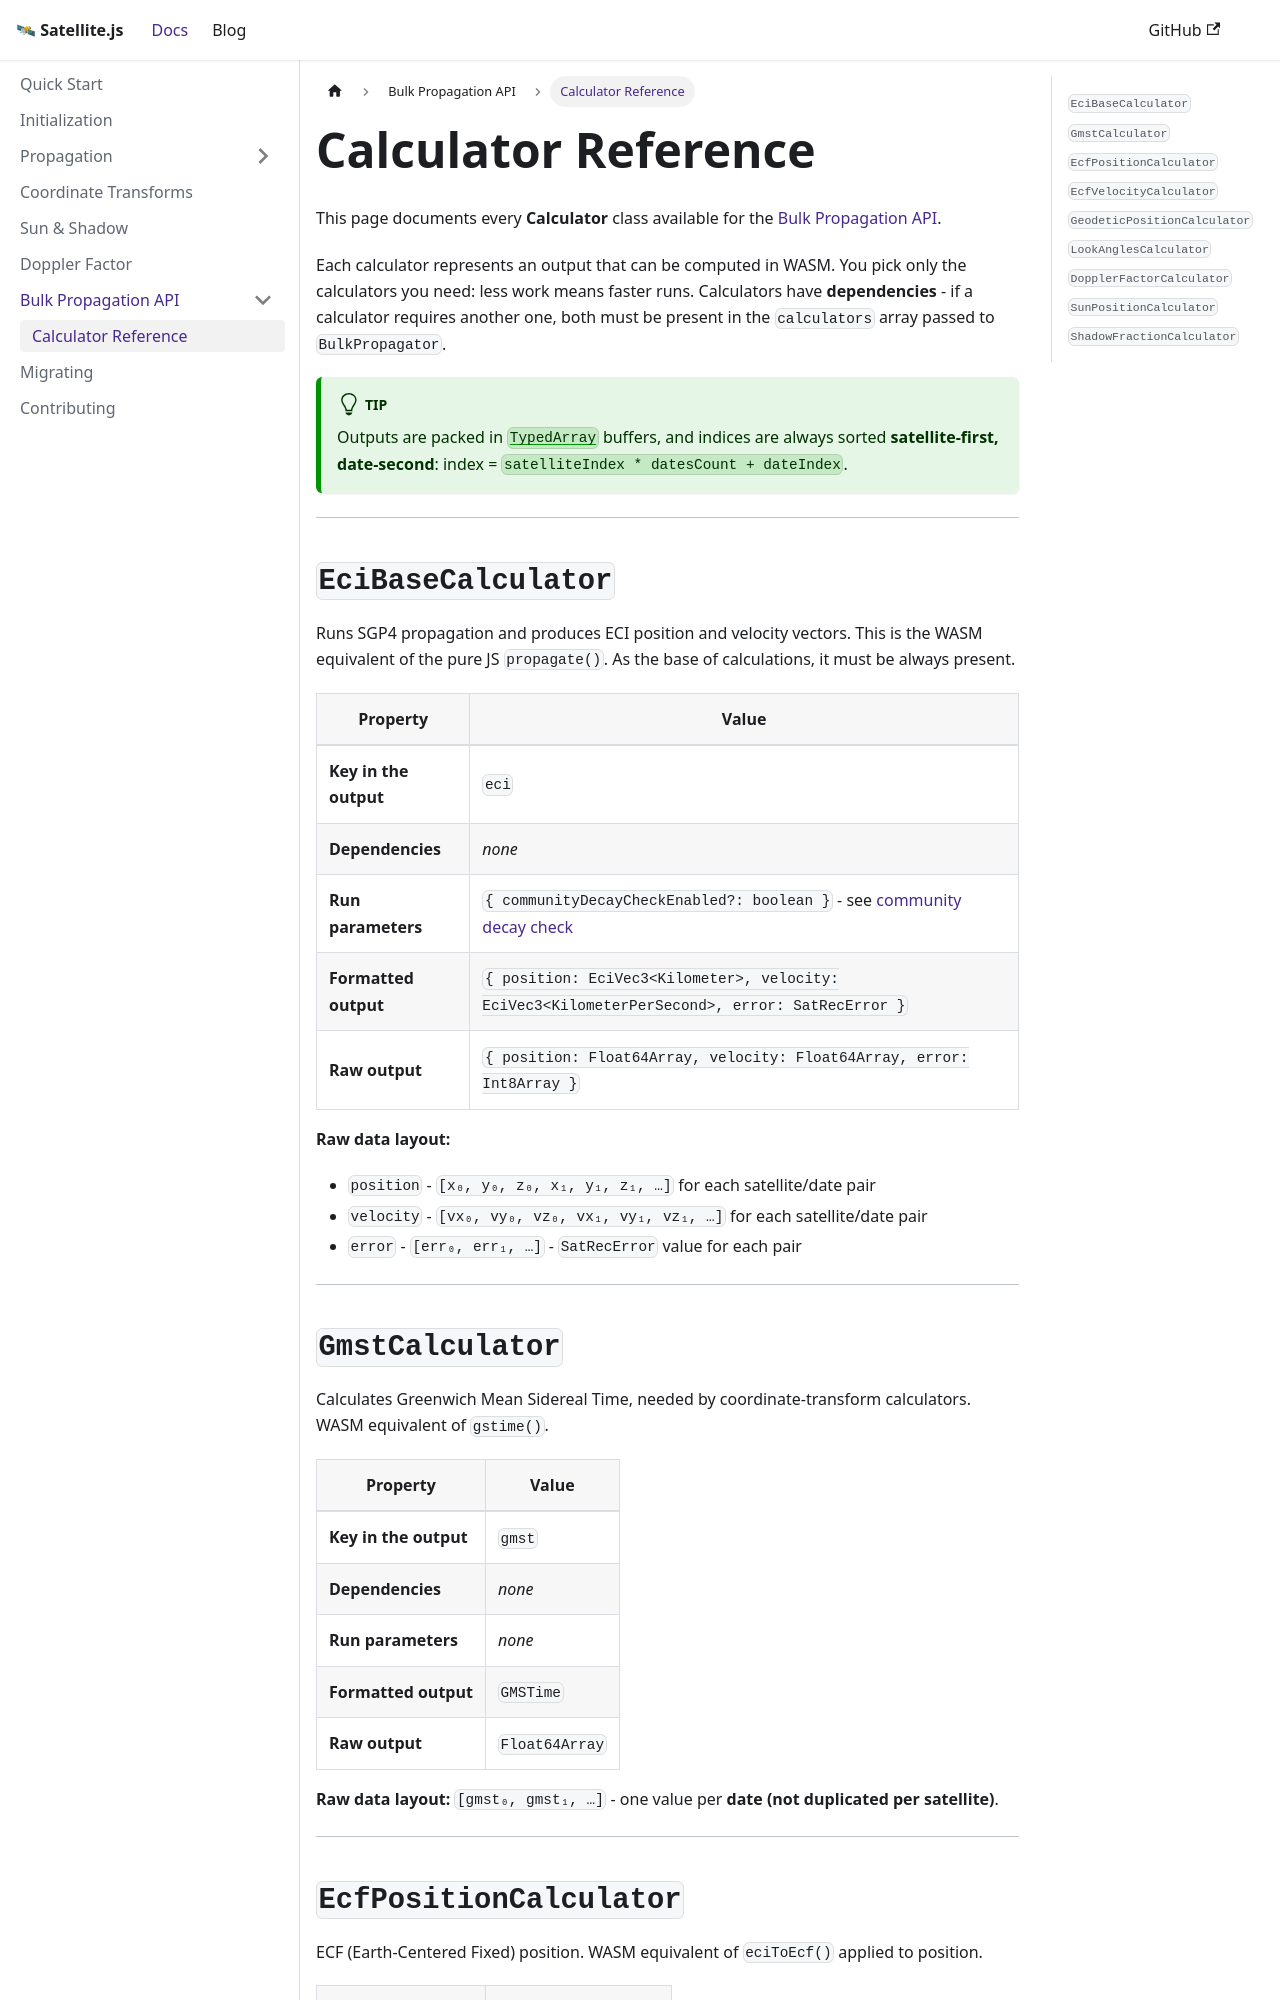

repository: shashwatak/satellite-js · page: docs/bulk-propagation/calculators.html · generator: docusaurus

---
sidebar_position: 8
title: Calculator Reference
description: Complete reference of all BulkPropagator calculators
---

# Calculator Reference

This page documents every **Calculator** class available for the [Bulk Propagation API](index.md).

Each calculator represents an output that can be computed in WASM. You pick only the calculators you need: less work means faster runs. Calculators have **dependencies** - if a calculator requires another one, both must be present in the `calculators` array passed to `BulkPropagator`.

:::tip
Outputs are packed in [`TypedArray`](https://developer.mozilla.org/docs/Web/JavaScript/Reference/Global_Objects/TypedArray) buffers, and indices are always sorted **satellite-first, date-second**: index = `satelliteIndex * datesCount + dateIndex`.
:::

---

## `EciBaseCalculator` {/* #eci */}

Runs SGP4 propagation and produces ECI position and velocity vectors. This is the WASM equivalent of the pure JS `propagate()`. As the base of calculations, it must be always present.

| Property | Value |
|---|---|
| **Key in the output** | `eci` |
| **Dependencies** | *none* |
| **Run parameters** | `{ communityDecayCheckEnabled?: boolean }` - see [community decay check](propagation/community-decay-check.md) |
| **Formatted output** | `{ position: EciVec3<Kilometer>, velocity: EciVec3<KilometerPerSecond>, error: SatRecError }` |
| **Raw output** | `{ position: Float64Array, velocity: Float64Array, error: Int8Array }` |

**Raw data layout:**
- `position` - `[x₀, y₀, z₀, x₁, y₁, z₁, …]` for each satellite/date pair
- `velocity` - `[vx₀, vy₀, vz₀, vx₁, vy₁, vz₁, …]` for each satellite/date pair
- `error` - `[err₀, err₁, …]` - `SatRecError` value for each pair

---
